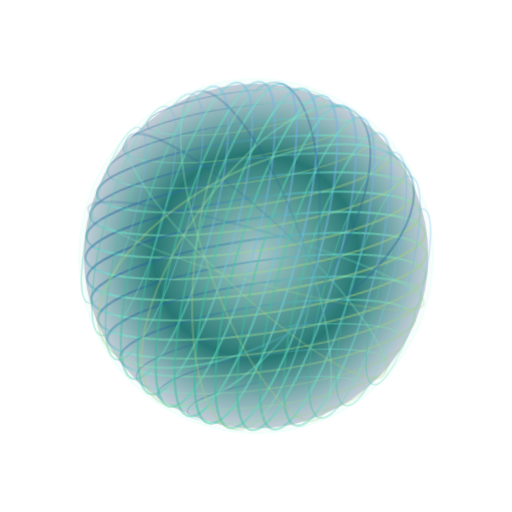
t = 0.00 s
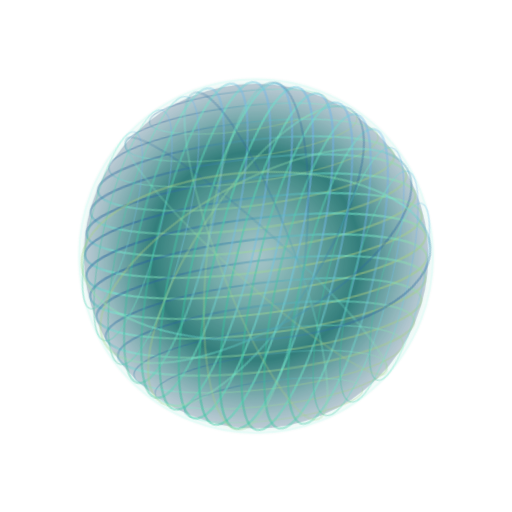
t = 1.67 s
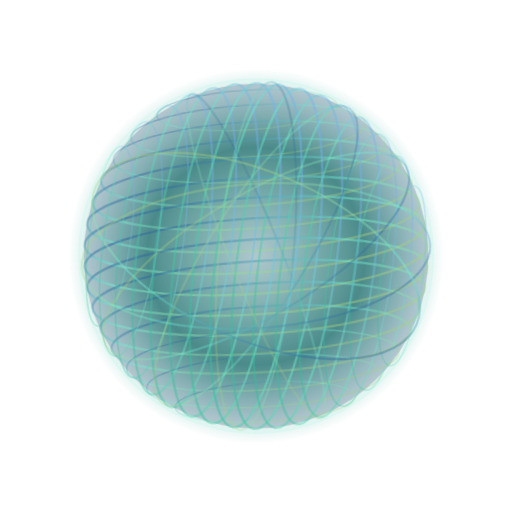
t = 3.33 s
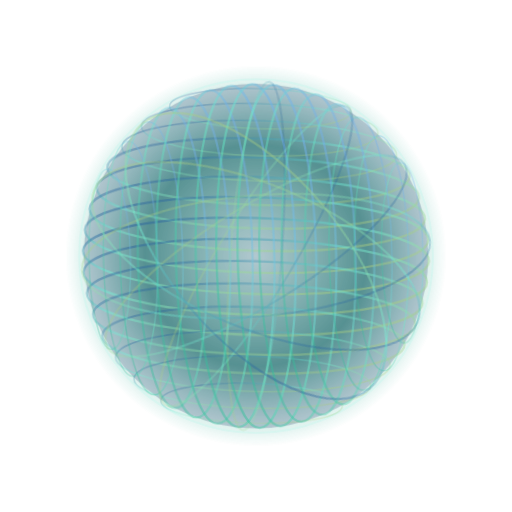
t = 5.00 s
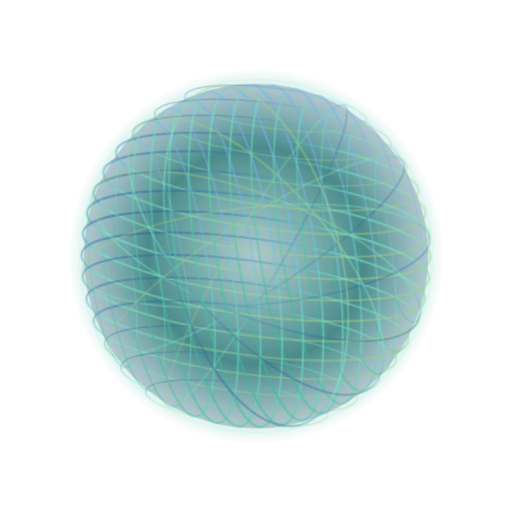
t = 6.67 s
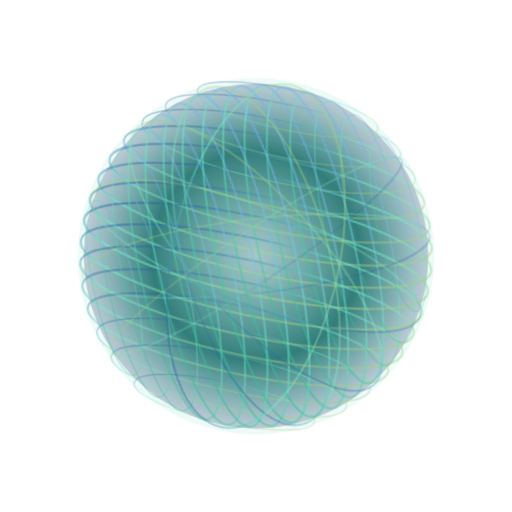
t = 8.33 s

The animated SVG that drew these frames (rendered in a browser with its animation timeline set to each time). Animation: 4 CSS @keyframes rules; frames cover the first 8.33 s, repeats indefinitely.

<svg 
    xmlns="http://www.w3.org/2000/svg" 
    viewBox="0 0 220 220" 
    role="img" 
    aria-label="Animated AI sphere">
    
    <!-- Entirely self-contained: both appearance and its own perpetual animation. -->
    <defs>
        <radialGradient id="halo">
            <stop offset="0" stop-color="#27b88c" stop-opacity=".22"/>
            <stop offset=".55" stop-color="#1e8570" stop-opacity=".93"/>
            <stop offset="0.95" stop-color="#23ad92" stop-opacity="0"/>
        </radialGradient>
        <linearGradient id="thread" x1="0" y1="0" x2="1" y2="1">
            <stop stop-color="#00157e"/>
            <stop offset=".42" stop-color="#74f2d8"/>
            <stop offset="1" stop-color="#bbc060"/>
        </linearGradient>
        <linearGradient id="thread2" x1="1" y1="0" x2="0" y2="1">
            <stop stop-color="#7494ff"/>
            <stop offset=".45" stop-color="#6debc9"/>
            <stop offset="1" stop-color="#20ac8a"/>
        </linearGradient>
    </defs>

    <style>
        .mesh-a,
        .mesh-b,
        .orbit-shell,
        .aura {
            transform-box: view-box;
            transform-origin: 50% 50%;
        }

        .mesh-a {
            animation: drift-a 11s ease-in-out infinite alternate;
        }

        .mesh-b {
            animation: drift-b 9s ease-in-out infinite alternate;
        }

        .orbit-shell {
            animation: orbit 23s linear infinite;
        }

        .aura {
            animation: aura 1s ease-in-out infinite alternate;
        }

        @keyframes drift-a {
            from {
                transform: rotate(-8deg) scale(.99);
            }

            to {
                transform: rotate(15deg) scale(1.025);
            }
        }

        @keyframes drift-b {
            from {
                transform: rotate(16deg) scale(1.01);
            }

            to {
                transform: rotate(-13deg) scale(.99);
            }
        }

        @keyframes orbit {
            to {
                transform: rotate(360deg);
            }
        }

        @keyframes aura {
            to {
                opacity: .72;
                transform: scale(1.08);
            }
        }

        @media (prefers-reduced-motion: reduce) {
            * {
                animation: none !important;
            }
        }
    </style>

    <circle class="aura" cx="110" cy="110" r="80" fill="url(#halo)"/>
    <circle cx="110" cy="110" r="74" fill="#15295f" opacity=".21"/>

    <g class="mesh-a" fill="none" stroke="url(#thread)" stroke-linecap="round">
        <ellipse cx="110" cy="47.0" rx="38.82" ry="8.54" stroke-width="0.65" opacity="0.29"/>
        <ellipse cx="110" cy="56.0" rx="50.60" ry="11.13" stroke-width="0.65" opacity="0.32"/>
        <ellipse cx="110" cy="65.0" rx="58.75" ry="12.92" stroke-width="0.65" opacity="0.35"/>
        <ellipse cx="110" cy="74.0" rx="64.65" ry="14.22" stroke-width="0.95" opacity="0.38"/>
        <ellipse cx="110" cy="83.0" rx="68.90" ry="15.16" stroke-width="0.95" opacity="0.41"/>
        <ellipse cx="110" cy="92.0" rx="71.78" ry="15.79" stroke-width="0.95" opacity="0.44"/>
        <ellipse cx="110" cy="101.0" rx="73.45" ry="16.16" stroke-width="0.95" opacity="0.47"/>
        <ellipse cx="110" cy="110.0" rx="74.00" ry="16.28" stroke-width="0.95" opacity="0.50"/>
        <ellipse cx="110" cy="119.0" rx="73.45" ry="16.16" stroke-width="0.95" opacity="0.47"/>
        <ellipse cx="110" cy="128.0" rx="71.78" ry="15.79" stroke-width="0.95" opacity="0.44"/>
        <ellipse cx="110" cy="137.0" rx="68.90" ry="15.16" stroke-width="0.95" opacity="0.41"/>
        <ellipse cx="110" cy="146.0" rx="64.65" ry="14.22" stroke-width="0.95" opacity="0.38"/>
        <ellipse cx="110" cy="155.0" rx="58.75" ry="12.92" stroke-width="0.65" opacity="0.35"/>
        <ellipse cx="110" cy="164.0" rx="50.60" ry="11.13" stroke-width="0.65" opacity="0.32"/>
        <ellipse cx="110" cy="173.0" rx="38.82" ry="8.54" stroke-width="0.65" opacity="0.29"/>
    </g>

    <g class="mesh-b" fill="none" stroke="url(#thread2)" stroke-linecap="round">
        <ellipse cx="47.0" cy="110" rx="8.93" ry="38.82" stroke-width="0.65" opacity="0.30"/>
        <ellipse cx="56.0" cy="110" rx="11.64" ry="50.60" stroke-width="0.65" opacity="0.33"/>
        <ellipse cx="65.0" cy="110" rx="13.51" ry="58.75" stroke-width="0.65" opacity="0.36"/>
        <ellipse cx="74.0" cy="110" rx="14.87" ry="64.65" stroke-width="0.95" opacity="0.39"/>
        <ellipse cx="83.0" cy="110" rx="15.85" ry="68.90" stroke-width="0.95" opacity="0.42"/>
        <ellipse cx="92.0" cy="110" rx="16.51" ry="71.78" stroke-width="0.95" opacity="0.45"/>
        <ellipse cx="101.0" cy="110" rx="16.89" ry="73.45" stroke-width="0.95" opacity="0.48"/>
        <ellipse cx="110.0" cy="110" rx="17.02" ry="74.00" stroke-width="0.95" opacity="0.51"/>
        <ellipse cx="119.0" cy="110" rx="16.89" ry="73.45" stroke-width="0.95" opacity="0.48"/>
        <ellipse cx="128.0" cy="110" rx="16.51" ry="71.78" stroke-width="0.95" opacity="0.45"/>
        <ellipse cx="137.0" cy="110" rx="15.85" ry="68.90" stroke-width="0.95" opacity="0.42"/>
        <ellipse cx="146.0" cy="110" rx="14.87" ry="64.65" stroke-width="0.95" opacity="0.39"/>
        <ellipse cx="155.0" cy="110" rx="13.51" ry="58.75" stroke-width="0.65" opacity="0.36"/>
        <ellipse cx="164.0" cy="110" rx="11.64" ry="50.60" stroke-width="0.65" opacity="0.33"/>
        <ellipse cx="173.0" cy="110" rx="8.93" ry="38.82" stroke-width="0.65" opacity="0.30"/>
    </g>

    <g class="orbit-shell" fill="none" stroke="url(#thread)" stroke-linecap="round">
        <ellipse cx="110" cy="110" rx="75" ry="11" transform="rotate(16 110 110)" stroke-width=".95"  opacity="0.22"/>
        <ellipse cx="110" cy="110" rx="75" ry="16" transform="rotate(43 110 110)" stroke-width=".95"  opacity="0.26"/>
        <ellipse cx="110" cy="110" rx="75" ry="21" transform="rotate(70 110 110)" stroke-width=".95"  opacity="0.29"/>
        <ellipse cx="110" cy="110" rx="75" ry="26" transform="rotate(97 110 110)" stroke-width=".95"  opacity="0.33"/>
        <ellipse cx="110" cy="110" rx="75" ry="31" transform="rotate(124 110 110)" stroke-width=".95" opacity="0.36"/>
        <ellipse cx="110" cy="110" rx="75" ry="36" transform="rotate(151 110 110)" stroke-width=".95" opacity="0.40"/>
    </g>
    
    <circle cx="110" cy="110" r="76" fill="none" stroke="#70ffe0" stroke-opacity=".12" stroke-width=".8"/>
</svg>
